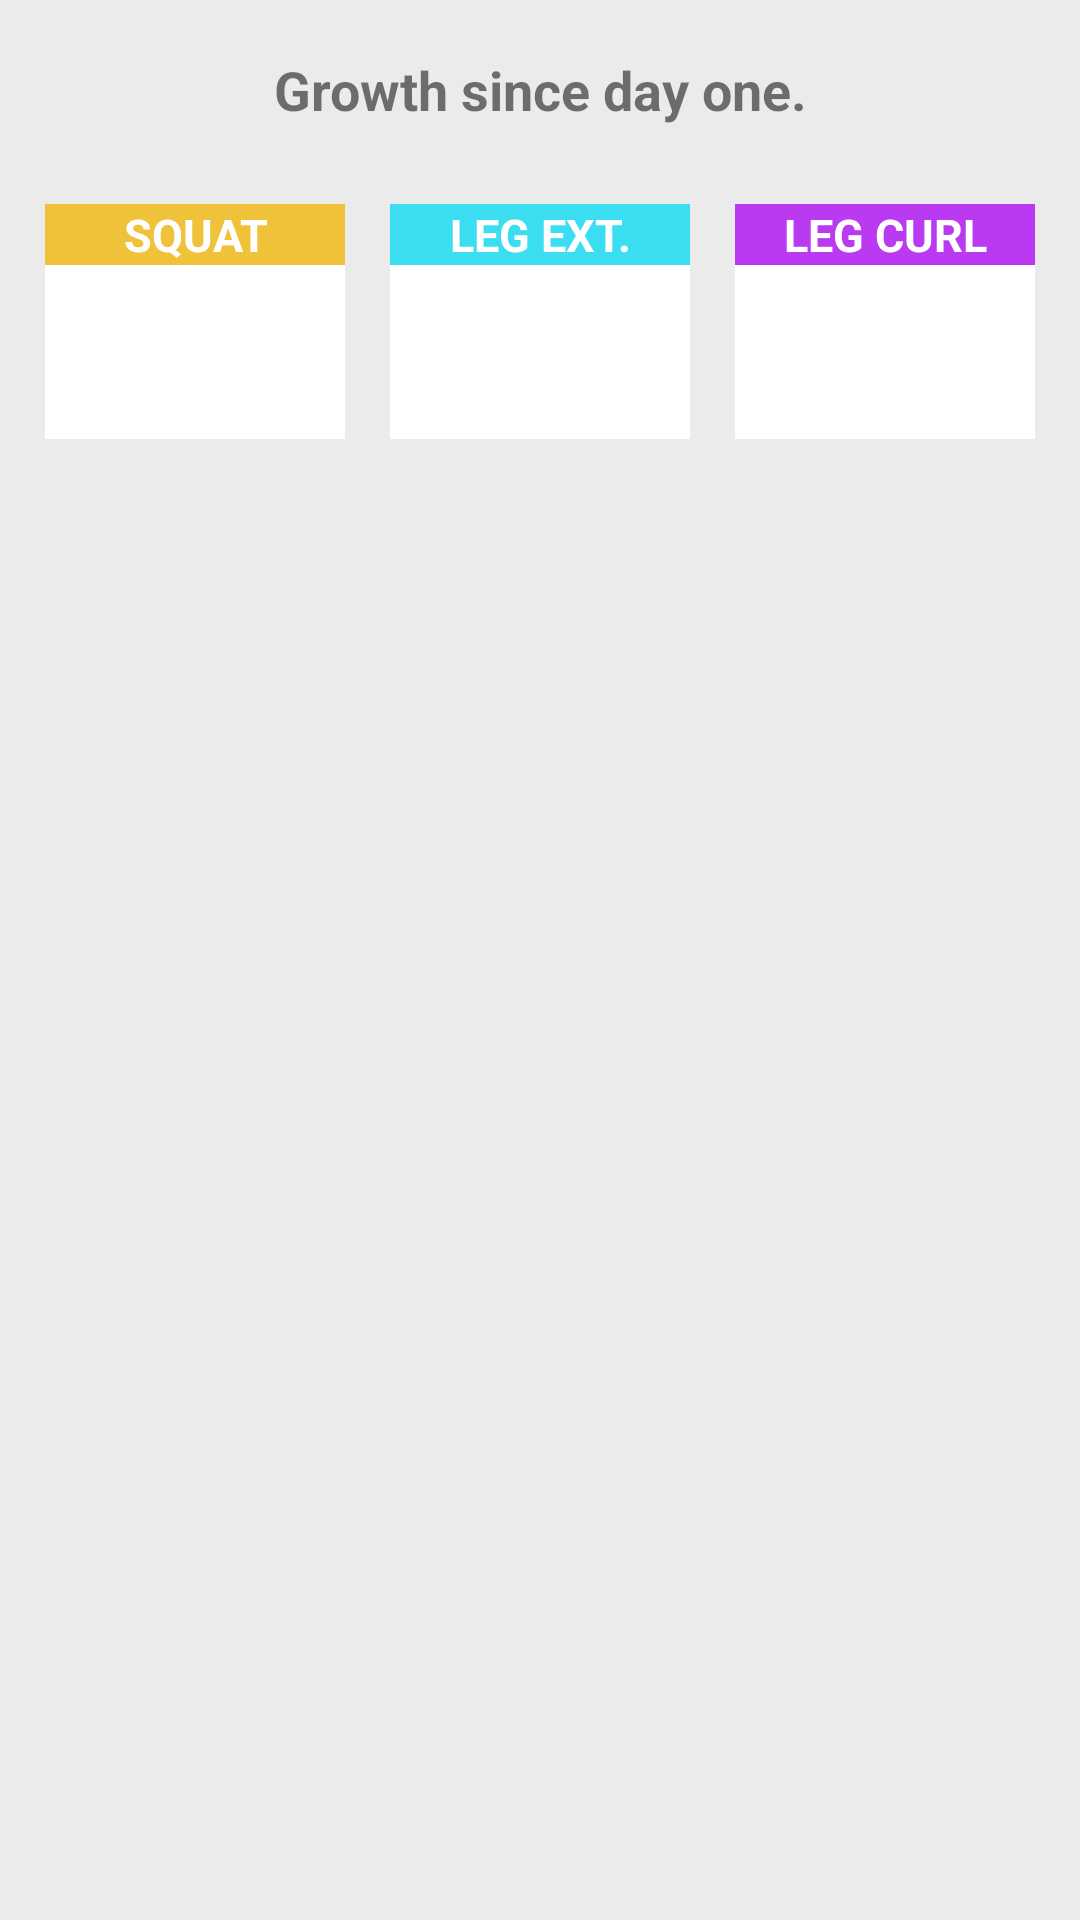

Android layout source for this screen:
<!-- AndroidManifest.xml: application theme Theme.LegDayTracker -->
<!-- res/layout/fragment_graph.xml -->
<FrameLayout xmlns:android="http://schemas.android.com/apk/res/android"
    xmlns:tools="http://schemas.android.com/tools"
    android:layout_width="match_parent"
    android:layout_height="match_parent"
    xmlns:app="http://schemas.android.com/apk/res-auto"
    tools:context="com.example.legdaytrackerBetter.GraphFragment"
    android:background="#ebebeb">

    <androidx.constraintlayout.widget.ConstraintLayout
        android:layout_width="match_parent"
        android:layout_height="match_parent">

        <TextView
            android:id="@+id/growthSquat"
            android:layout_width="100dp"
            android:layout_height="58dp"
            android:background="#ffffff"
            android:ems="10"
            android:textAlignment="center"
            android:textColor="#000000"
            android:textSize="40sp"
            android:textStyle="bold"
            app:layout_constraintEnd_toEndOf="@+id/growthSquatTitle"
            app:layout_constraintStart_toStartOf="@+id/growthSquatTitle"
            app:layout_constraintTop_toBottomOf="@+id/growthSquatTitle"
            tools:text="200" />

        <TextView
            android:id="@+id/growthLegExt"
            android:layout_width="100dp"
            android:layout_height="58dp"
            android:background="#ffffff"
            android:ems="10"
            android:textAlignment="center"
            android:textColor="#000000"
            android:textSize="40dp"
            android:textStyle="bold"
            app:layout_constraintEnd_toEndOf="@+id/growthLegExtTitle"
            app:layout_constraintStart_toStartOf="@+id/growthLegExtTitle"
            app:layout_constraintTop_toBottomOf="@+id/growthLegExtTitle"
            tools:text="200" />

        <TextView
            android:id="@+id/growthLegCurl"
            android:layout_width="100dp"
            android:layout_height="58dp"
            android:background="#ffffff"
            android:ems="10"
            android:textAlignment="center"
            android:textColor="#000000"
            android:textSize="40dp"
            android:textStyle="bold"
            app:layout_constraintEnd_toEndOf="@+id/growthLegCurlTitle"
            app:layout_constraintStart_toStartOf="@+id/growthLegCurlTitle"
            app:layout_constraintTop_toBottomOf="@+id/growthLegCurlTitle"
            tools:text="200" />

        <TextView
            android:id="@+id/growthLegExtTitle"
            android:layout_width="100dp"
            android:layout_height="0dp"
            android:background="#3adef0"
            android:text="LEG EXT."
            android:textAlignment="center"
            android:textColor="#FFFFFF"
            android:textSize="15sp"
            android:textStyle="bold"
            app:layout_constraintBottom_toBottomOf="@+id/growthSquatTitle"
            app:layout_constraintEnd_toStartOf="@+id/growthLegCurlTitle"
            app:layout_constraintHorizontal_bias="0.5"
            app:layout_constraintStart_toEndOf="@+id/growthSquatTitle"
            app:layout_constraintTop_toTopOf="@+id/growthSquatTitle"
            app:layout_constraintVertical_bias="0.0" />

        <TextView
            android:id="@+id/growthSquatTitle"
            android:layout_width="100dp"
            android:layout_height="0dp"
            android:layout_marginTop="68dp"
            android:background="#f0c23a"
            android:text="SQUAT"
            android:textAlignment="center"
            android:textColor="#FFFFFF"
            android:textSize="15sp"
            android:textStyle="bold"
            app:layout_constraintEnd_toStartOf="@+id/growthLegExtTitle"
            app:layout_constraintHorizontal_bias="0.5"
            app:layout_constraintStart_toStartOf="parent"
            app:layout_constraintTop_toTopOf="parent" />

        <TextView
            android:id="@+id/growthLegCurlTitle"
            android:layout_width="100dp"
            android:layout_height="0dp"
            android:background="#b93af0"
            android:text="LEG CURL"
            android:textAlignment="center"
            android:textColor="#FFFFFF"
            android:textSize="15sp"
            android:textStyle="bold"
            app:layout_constraintBottom_toBottomOf="@+id/growthLegExtTitle"
            app:layout_constraintEnd_toEndOf="parent"
            app:layout_constraintHorizontal_bias="0.5"
            app:layout_constraintStart_toEndOf="@+id/growthLegExtTitle"
            app:layout_constraintTop_toTopOf="@+id/growthLegExtTitle"
            app:layout_constraintVertical_bias="0.0" />

        <TextView
            android:id="@+id/growthSubject"
            android:layout_width="325dp"
            android:layout_height="33dp"
            android:text="Growth since day one."
            android:textAlignment="center"
            android:textSize="18sp"
            android:textStyle="bold"
            app:layout_constraintBottom_toTopOf="@+id/growthLegExtTitle"
            app:layout_constraintEnd_toEndOf="parent"
            app:layout_constraintStart_toStartOf="parent"
            app:layout_constraintTop_toTopOf="parent" />

    </androidx.constraintlayout.widget.ConstraintLayout>


</FrameLayout>
<!-- resources referenced by this layout -->
<resources>
  <style name="Theme.LegDayTracker" parent="Theme.MaterialComponents.DayNight.NoActionBar">
          
          <item name="colorPrimary">#fa2f62</item>
          <item name="colorPrimaryVariant">@color/purple_700</item>
          <item name="colorOnPrimary">@color/white</item>
          
          <item name="colorSecondary">@color/teal_200</item>
          <item name="colorSecondaryVariant">@color/teal_700</item>
          <item name="colorOnSecondary">@color/black</item>
          
          <item name="android:statusBarColor" tools:targetApi="l">#3af06a</item>
          
      </style>
  <!-- not gathered from this repository: default colours our renderer supplied (Android Studio template values) -->
  <color name="purple_700">#FF3700B3</color>
  <color name="teal_200">#FF03DAC5</color>
  <color name="teal_700">#FF018786</color>
  <color name="black">#FF000000</color>
  <color name="white">#FFFFFFFF</color>
</resources>
